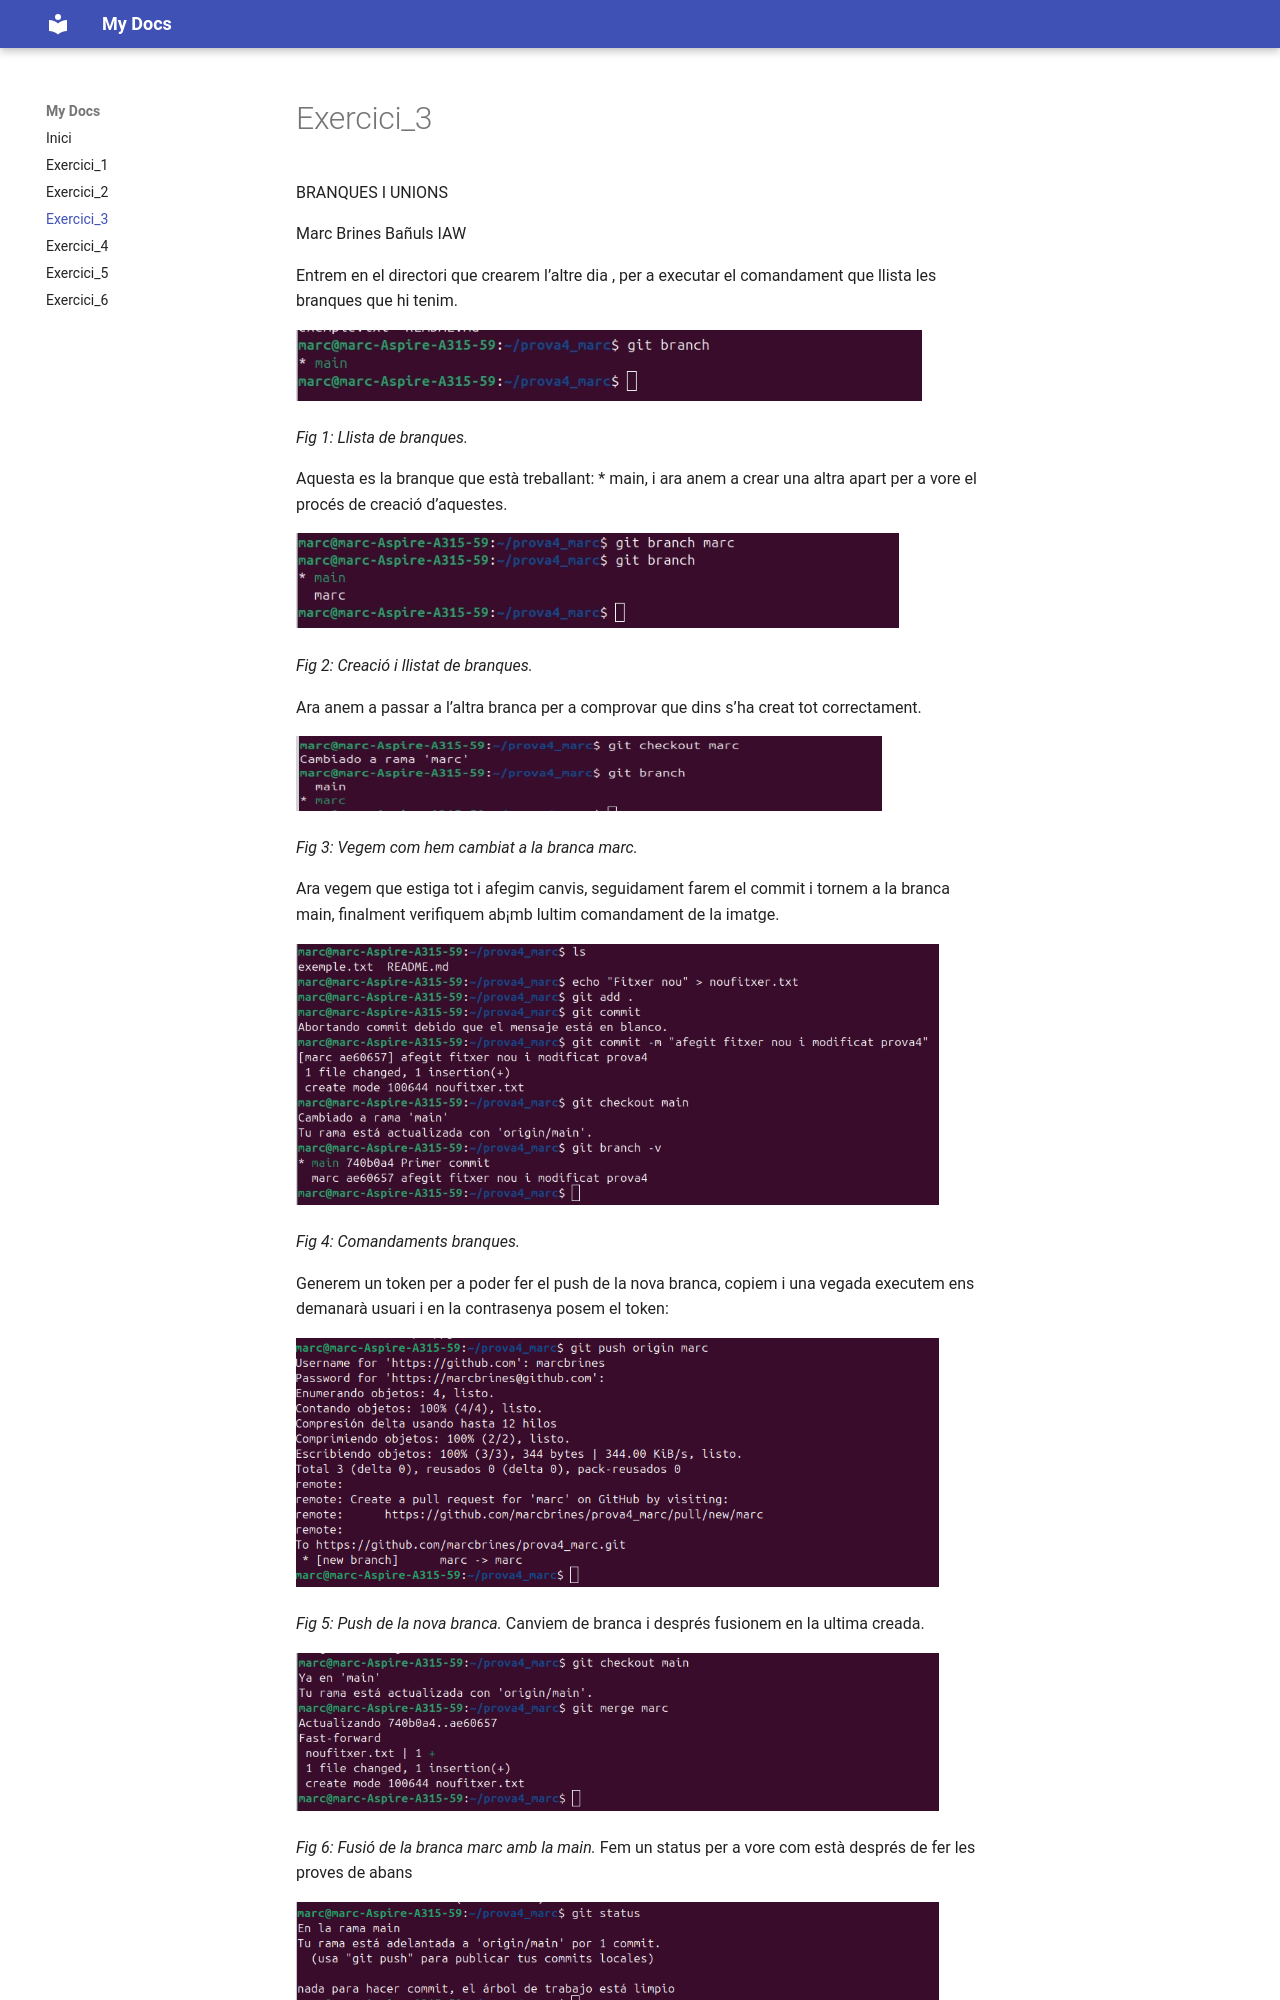

repository: marcbrines/meu_doc · page: Exercici3_Marc_Brines/Exercici3_Marc_Brines/index.html · generator: mkdocs

BRANQUES I UNIONS

Marc Brines Bañuls IAW 

Entrem en el directori que crearem l’altre dia , per a executar el comandament que llista les branques que hi tenim.

![](Aspose.Words.be3a0002-449f-4dd1-b085-6b2ec598f978.001.png)

*Fig 1: Llista de branques.*

Aquesta es la branque que està treballant: \* main, i ara anem a crear una altra apart per a vore el procés de creació d’aquestes.

![](Aspose.Words.be3a0002-449f-4dd1-b085-6b2ec598f978.002.png)

*Fig 2: Creació i llistat de branques.*

Ara anem a passar a l’altra branca per a comprovar que dins s’ha creat tot correctament.

![](Aspose.Words.be3a0002-449f-4dd1-b085-6b2ec598f978.003.png)

*Fig 3: Vegem com hem cambiat a la branca marc.*

Ara vegem que estiga tot i afegim canvis, seguidament farem el commit i tornem a la branca main, finalment verifiquem ab¡mb lultim comandament de la imatge.

![](Aspose.Words.be3a0002-449f-4dd1-b085-6b2ec598f978.004.png)

*Fig 4: Comandaments branques.*

Generem un token per a poder fer el push de la nova branca, copiem i una vegada executem ens demanarà usuari i en la contrasenya posem el token:

![](Aspose.Words.be3a0002-449f-4dd1-b085-6b2ec598f978.005.png)

*Fig 5: Push de la nova branca.* Canviem de branca i després fusionem en la ultima creada.

![](Aspose.Words.be3a0002-449f-4dd1-b085-6b2ec598f978.006.png)
